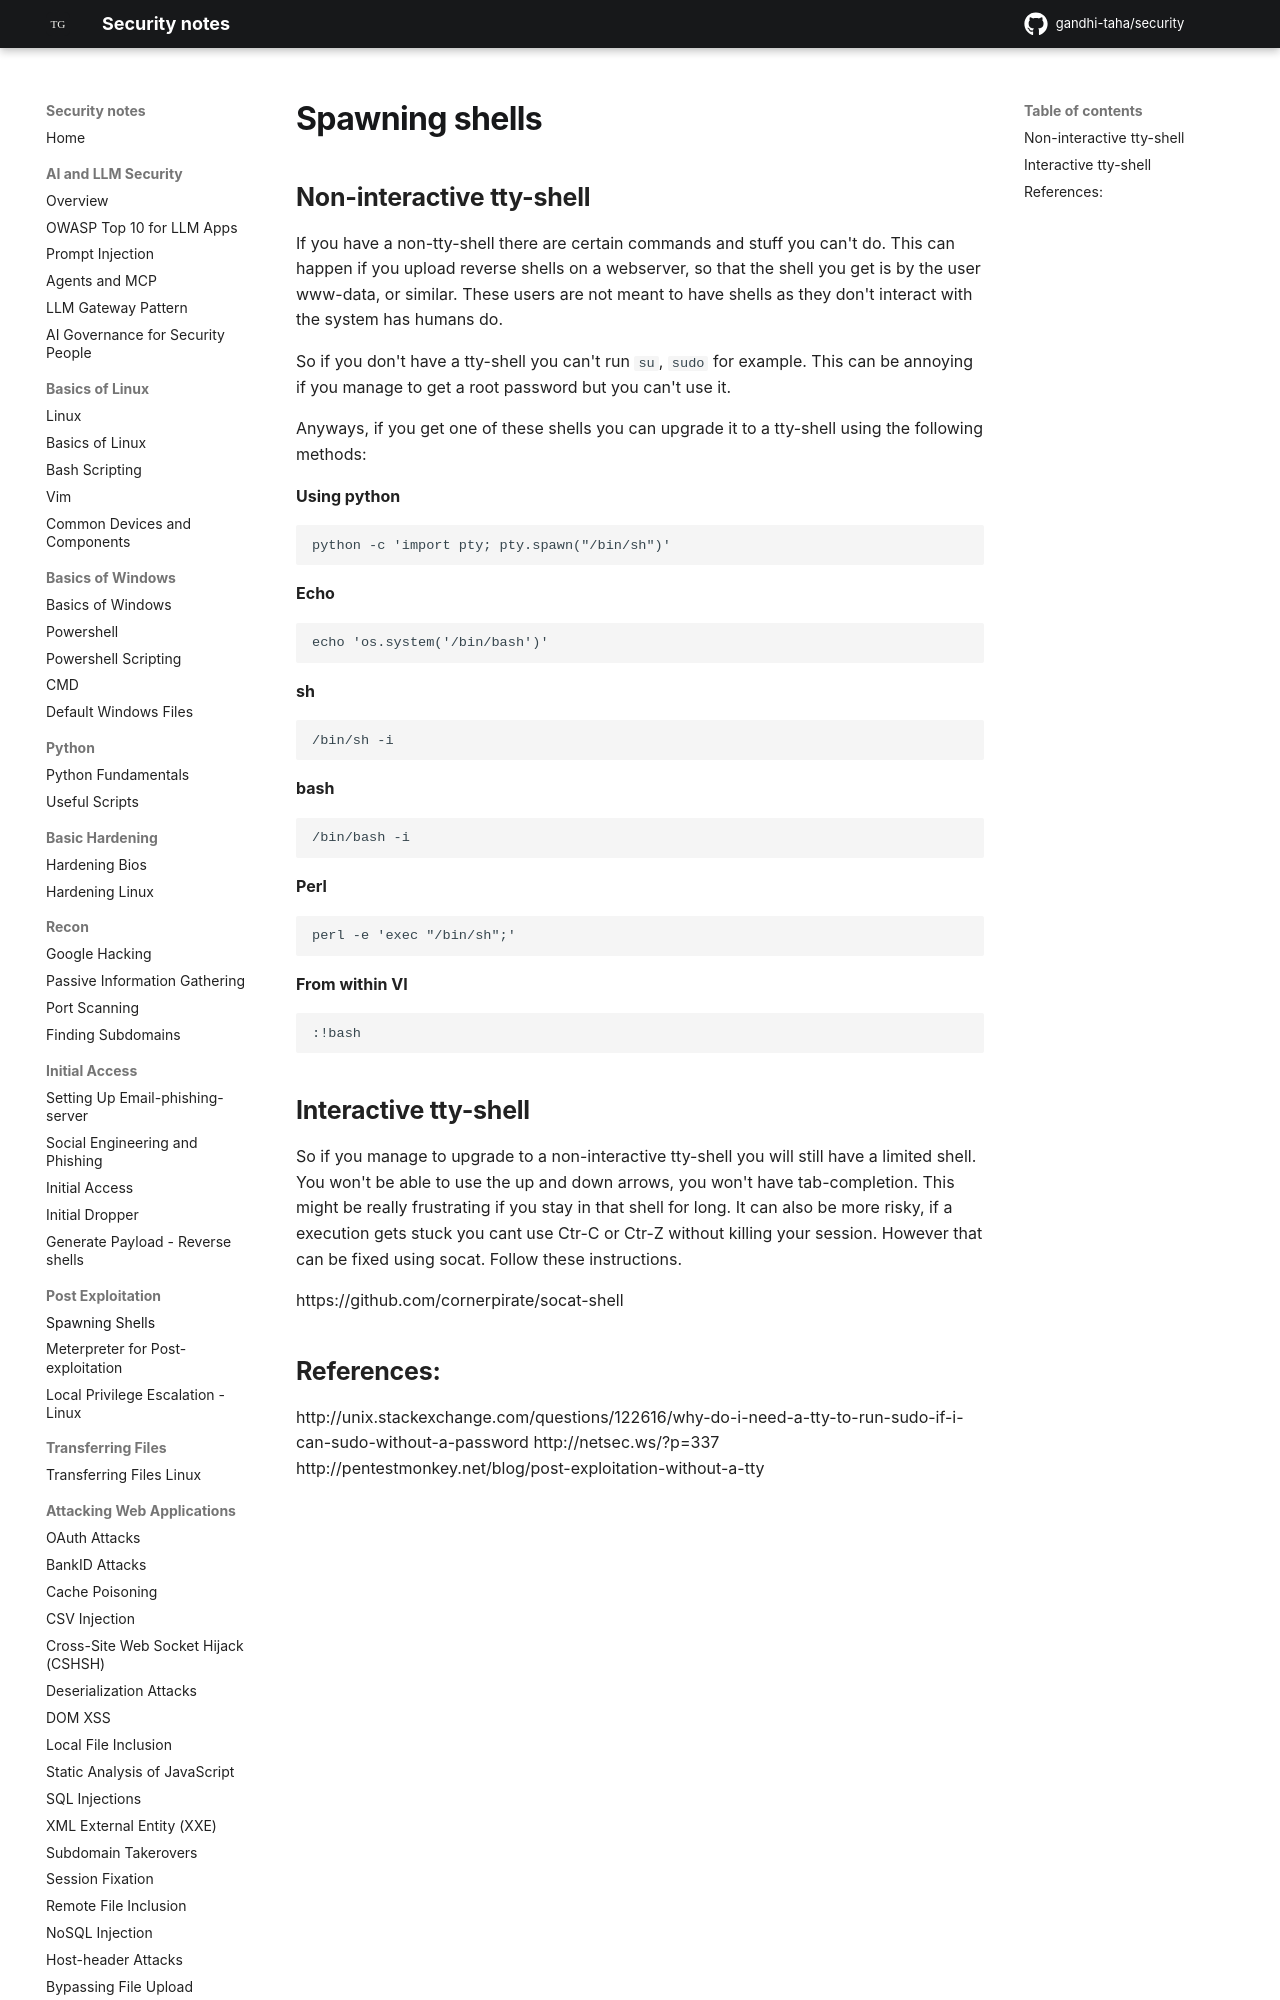

repository: gandhi-taha/security · page: post_exploitation/spawning_shells/index.html · generator: mkdocs

# Spawning shells



## Non-interactive tty-shell

If you have a non-tty-shell there are certain commands and stuff you can't do. This can happen if you upload reverse shells on a webserver, so that the shell you get is by the user www-data, or similar. These users are not meant to have shells as they don't interact with the system has humans do. 

So if you don't have a tty-shell you can't run `su`, `sudo` for example. This can be annoying if you manage to get a root password but you can't use it.

Anyways, if you get one of these shells you can upgrade it to a tty-shell using the following methods:



**Using python**

```
python -c 'import pty; pty.spawn("/bin/sh")'
```

**Echo**

```
echo 'os.system('/bin/bash')'
```

**sh**
